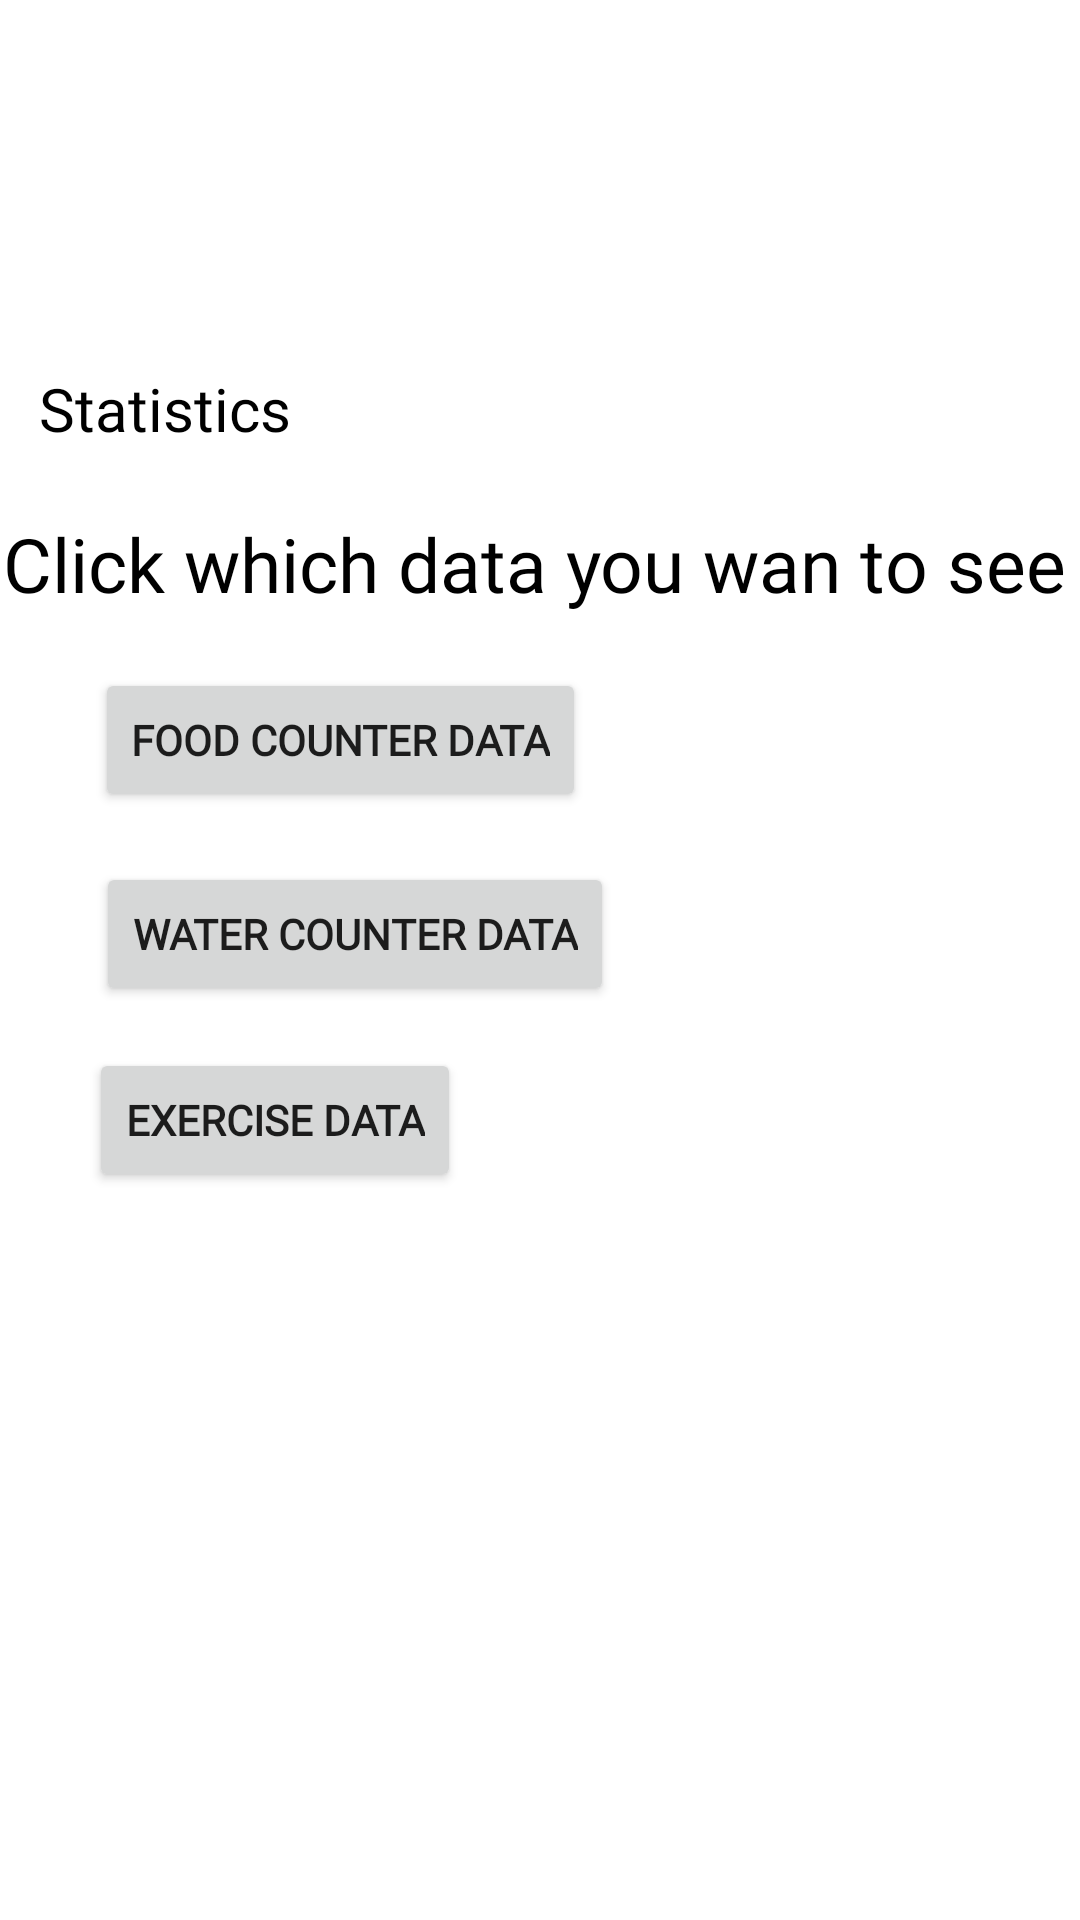

Android layout source for this screen:
<!-- AndroidManifest.xml: application theme Theme.Harjoitustyo_Ida_Viia -->
<!-- res/layout/statistics_fragment.xml -->
<?xml version="1.0" encoding="utf-8"?>
<androidx.constraintlayout.widget.ConstraintLayout xmlns:android="http://schemas.android.com/apk/res/android"
    xmlns:app="http://schemas.android.com/apk/res-auto"
    xmlns:tools="http://schemas.android.com/tools"
    android:layout_width="match_parent"
    android:layout_height="match_parent">

    <TextView
        android:id="@+id/textView19"
        android:layout_width="126dp"
        android:layout_height="24dp"
        android:layout_centerInParent="true"
        android:fontFamily="@font/handlee"
        android:text="Statistics"
        android:textColor="@color/black"
        android:textSize="20sp"
        app:layout_constraintBottom_toBottomOf="parent"
        app:layout_constraintEnd_toEndOf="parent"
        app:layout_constraintHorizontal_bias="0.056"
        app:layout_constraintStart_toStartOf="parent"
        app:layout_constraintTop_toTopOf="parent"
        app:layout_constraintVertical_bias="0.199" />

    <Button
        android:id="@+id/btnWaterData"
        android:layout_width="wrap_content"
        android:layout_height="wrap_content"
        android:fontFamily="@font/handlee"
        android:text="Water counter data"
        android:textSize="14sp"
        android:textStyle="bold"
        app:layout_constraintBottom_toBottomOf="parent"
        app:layout_constraintEnd_toEndOf="parent"
        app:layout_constraintHorizontal_bias="0.171"
        app:layout_constraintStart_toStartOf="parent"
        app:layout_constraintTop_toBottomOf="@+id/btnFoodData"
        app:layout_constraintVertical_bias="0.052" />

    <Button
        android:id="@+id/btnFoodData"
        android:layout_width="wrap_content"
        android:layout_height="wrap_content"
        android:fontFamily="@font/handlee"
        android:text="Food counter data"
        android:textSize="14sp"
        android:textStyle="bold"
        app:layout_constraintBottom_toBottomOf="parent"
        app:layout_constraintEnd_toEndOf="parent"
        app:layout_constraintHorizontal_bias="0.162"
        app:layout_constraintStart_toStartOf="parent"
        app:layout_constraintTop_toTopOf="parent"
        app:layout_constraintVertical_bias="0.376" />

    <TextView
        android:id="@+id/tvDataDisplay"
        android:layout_width="293dp"
        android:layout_height="157dp"
        android:fontFamily="@font/handlee"
        android:textColor="#000000"
        android:textSize="18sp"
        app:layout_constraintBottom_toBottomOf="parent"
        app:layout_constraintEnd_toEndOf="parent"
        app:layout_constraintHorizontal_bias="0.372"
        app:layout_constraintStart_toStartOf="parent"
        app:layout_constraintTop_toTopOf="parent"
        app:layout_constraintVertical_bias="0.853" />

    <Button
        android:id="@+id/btnExerciseData"
        android:layout_width="wrap_content"
        android:layout_height="wrap_content"
        android:fontFamily="@font/handlee"
        android:text="Exercise data"
        android:textStyle="bold"
        android:textSize="14sp"
        app:layout_constraintBottom_toBottomOf="parent"
        app:layout_constraintEnd_toEndOf="parent"
        app:layout_constraintHorizontal_bias="0.125"
        app:layout_constraintStart_toStartOf="parent"
        app:layout_constraintTop_toBottomOf="@+id/btnWaterData"
        app:layout_constraintVertical_bias="0.055" />

    <TextView
        android:id="@+id/textView40"
        android:layout_width="wrap_content"
        android:layout_height="wrap_content"
        android:fontFamily="@font/handlee"
        android:text="Click which data you wan to see"
        android:textColor="#000000"
        android:textSize="25sp"
        app:layout_constraintBottom_toBottomOf="parent"
        app:layout_constraintEnd_toEndOf="parent"
        app:layout_constraintHorizontal_bias="0.204"
        app:layout_constraintStart_toStartOf="parent"
        app:layout_constraintTop_toTopOf="parent"
        app:layout_constraintVertical_bias="0.282" />

</androidx.constraintlayout.widget.ConstraintLayout>
<!-- resources referenced by this layout -->
<resources>
  <color name="black">#FF000000</color>
  <style name="Theme.Harjoitustyo_Ida_Viia" parent="Theme.MaterialComponents.DayNight.DarkActionBar">
          
          <item name="colorPrimary">@color/green_500</item>
          <item name="colorPrimaryVariant">@color/gray_200</item>
          <item name="colorOnPrimary">@color/white</item>
          
          <item name="colorSecondary">@color/teal_200</item>
          <item name="colorSecondaryVariant">@color/teal_700</item>
          <item name="colorOnSecondary">@color/black</item>
          
          <item name="android:statusBarColor" tools:targetApi="l">?attr/colorPrimaryVariant</item>
          
      </style>
  <color name="green_500">#4CAF50</color>
  <color name="gray_200">#EEEEEE</color>
  <color name="white">#FFFFFFFF</color>
  <color name="teal_200">#FF03DAC5</color>
  <color name="teal_700">#FF018786</color>
</resources>
